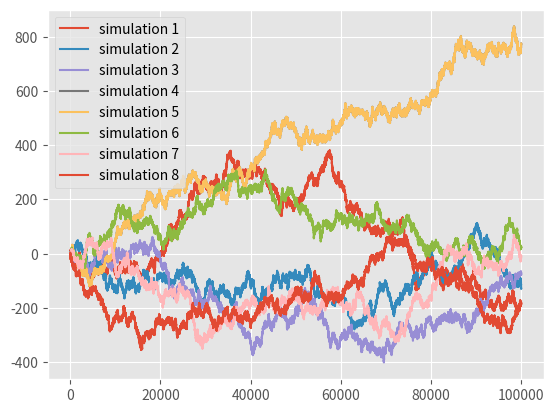

Reproduce this figure in Python.
from datetime import datetime
import numpy as np
import matplotlib.pyplot as plt

def run_simulation(x0: int = 0, t_range: int = 99999, num_simulations: int = 8):
    arr: list[list[int]] = [[]] * num_simulations

    for k in range(num_simulations):
        xs: list[int] = [0] * t_range
        x: int = x0

        now = datetime.now()
        ts = int(now.timestamp())
        np.random.seed(ts)

        for t in range(t_range):
            arr_step = np.random.choice([1, -1], 1)
            step = arr_step[0]
            x += step
            xs[t] = x
            print(f"[{k}], step[{t}]: {step}, x = {x}")

        arr[k] = xs

    plt.style.use('ggplot')

    counter: int = 1

    for arr0 in arr:
        xpoints = np.arange(0, t_range)
        ypoints = np.array(arr0)

        plt.plot(xpoints, ypoints, label=f"simulation {counter}")
        counter += 1

    plt.legend(loc="upper left")
    plt.show()


def main():
    run_simulation()

main()